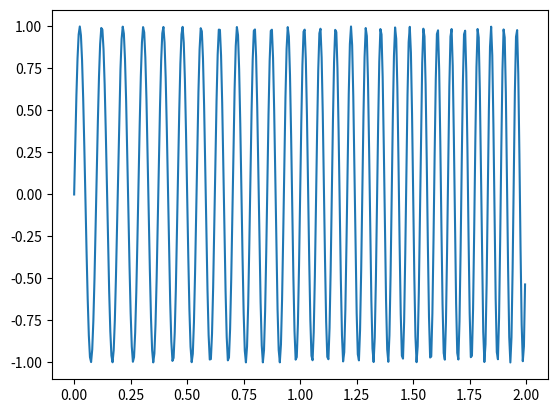

The script that saved this image:
import numpy as np
import matplotlib.pyplot as plt

fs = 200
dx = 8
nx = int(40000/dx)
ns = int(fs*30)
c = 1500  # m/s

tx = np.zeros((nx, ns)) # initialize space-time array
t = np.arange(ns)/fs
tsrc = 5  # source time in s
dist = np.arange(nx)*dx
dist_src = 10000  # source location along cable in m
dist_bend = 25000  # location of bend in cable in m
bend_angle_deg = 60  # angle of bend in degrees
bend_angle_rad = bend_angle_deg * np.pi / 180

c = 1500

# convert cable segments to x,y coordinates with source at (0,0)
x = np.zeros(nx)
y = np.zeros(nx)
for ix in range(1, nx):
    if dist[ix] <= dist_bend:
        x[ix] = dist[ix] - dist_src
        y[ix] = 0
    else:
        x[ix] = (dist_bend - dist_src) + (dist[ix] - dist_bend)*np.cos(bend_angle_rad)
        y[ix] = (dist[ix] - dist_bend)*np.sin(bend_angle_rad)
    # add delta functions along arrival path 
    r = np.sqrt(x[ix]**2 + y[ix]**2)
    t_arrival = r / c
    it_arrival = int(np.round(t_arrival * fs)) + int(np.round(tsrc * fs))
    if it_arrival < ns:
        tx[ix, it_arrival] = 1  # delta function at arrival time


# zero-out one quarter to break x dimension symmetry
#tx[:nx//4, :] = 0

# simulate a linear chirp signal
f0 = 10  # starting frequency
f1 = 50  # ending frequency
sig_duration = 2  # seconds
nsig = int(sig_duration*fs)
signal = np.sin(2*np.pi*(f0*t[0:nsig] + (f1-f0)/(2*10)*t[0:nsig]**2))

plt.figure()
plt.plot(t[0:nsig], signal)

# convolve the delta functions with the signal
for ix in range(nx):
    tx[ix, :] = np.convolve(tx[ix, :], signal, mode='same')

plt.figure()
plt.subplot(1,3,1)
plt.imshow(tx, extent=[t[0], t[-1], dist[-1]/1000, dist[0]/1000], aspect='auto', vmin=-0.1, vmax=0.1, cmap='seismic')
plt.xlabel('Time [s]') 
plt.ylabel('Distance along cable [km]')
plt.title('T-X simulation')
plt.colorbar(label='Amplitude')

# FFT to F-K domain
D = np.fft.fftshift(np.fft.fft2(tx))
Ddb = 20*np.log10(np.abs(D)/np.max(np.abs(D)))
nk, nt = D.shape
dt = 1/fs
k = np.fft.fftshift(np.fft.fftfreq(nk, d=dx))
f = np.fft.fftshift(np.fft.fftfreq(nt, d=dt))
plt.subplot(1,3,2)
plt.imshow(Ddb, extent=[f[0], f[-1], k[0], k[-1]], aspect='auto', vmin=np.min(Ddb), vmax=np.max(Ddb)/10, cmap='viridis')
plt.xlabel('Frequency [Hz]')
plt.ylabel('Wavenumber [1/m]')
plt.title('F-K spectrum')

plt.subplot(1,3,3)
plt.imshow(np.angle(D), extent=[f[0], f[-1], k[0], k[-1]], aspect='auto', vmin=-np.pi, vmax=np.pi, cmap='viridis')
plt.xlabel('Frequency [Hz]')
plt.ylabel('Wavenumber [1/m]')
plt.colorbar(label='Phase [radians]')
plt.title('F-K phase')

plt.show()
